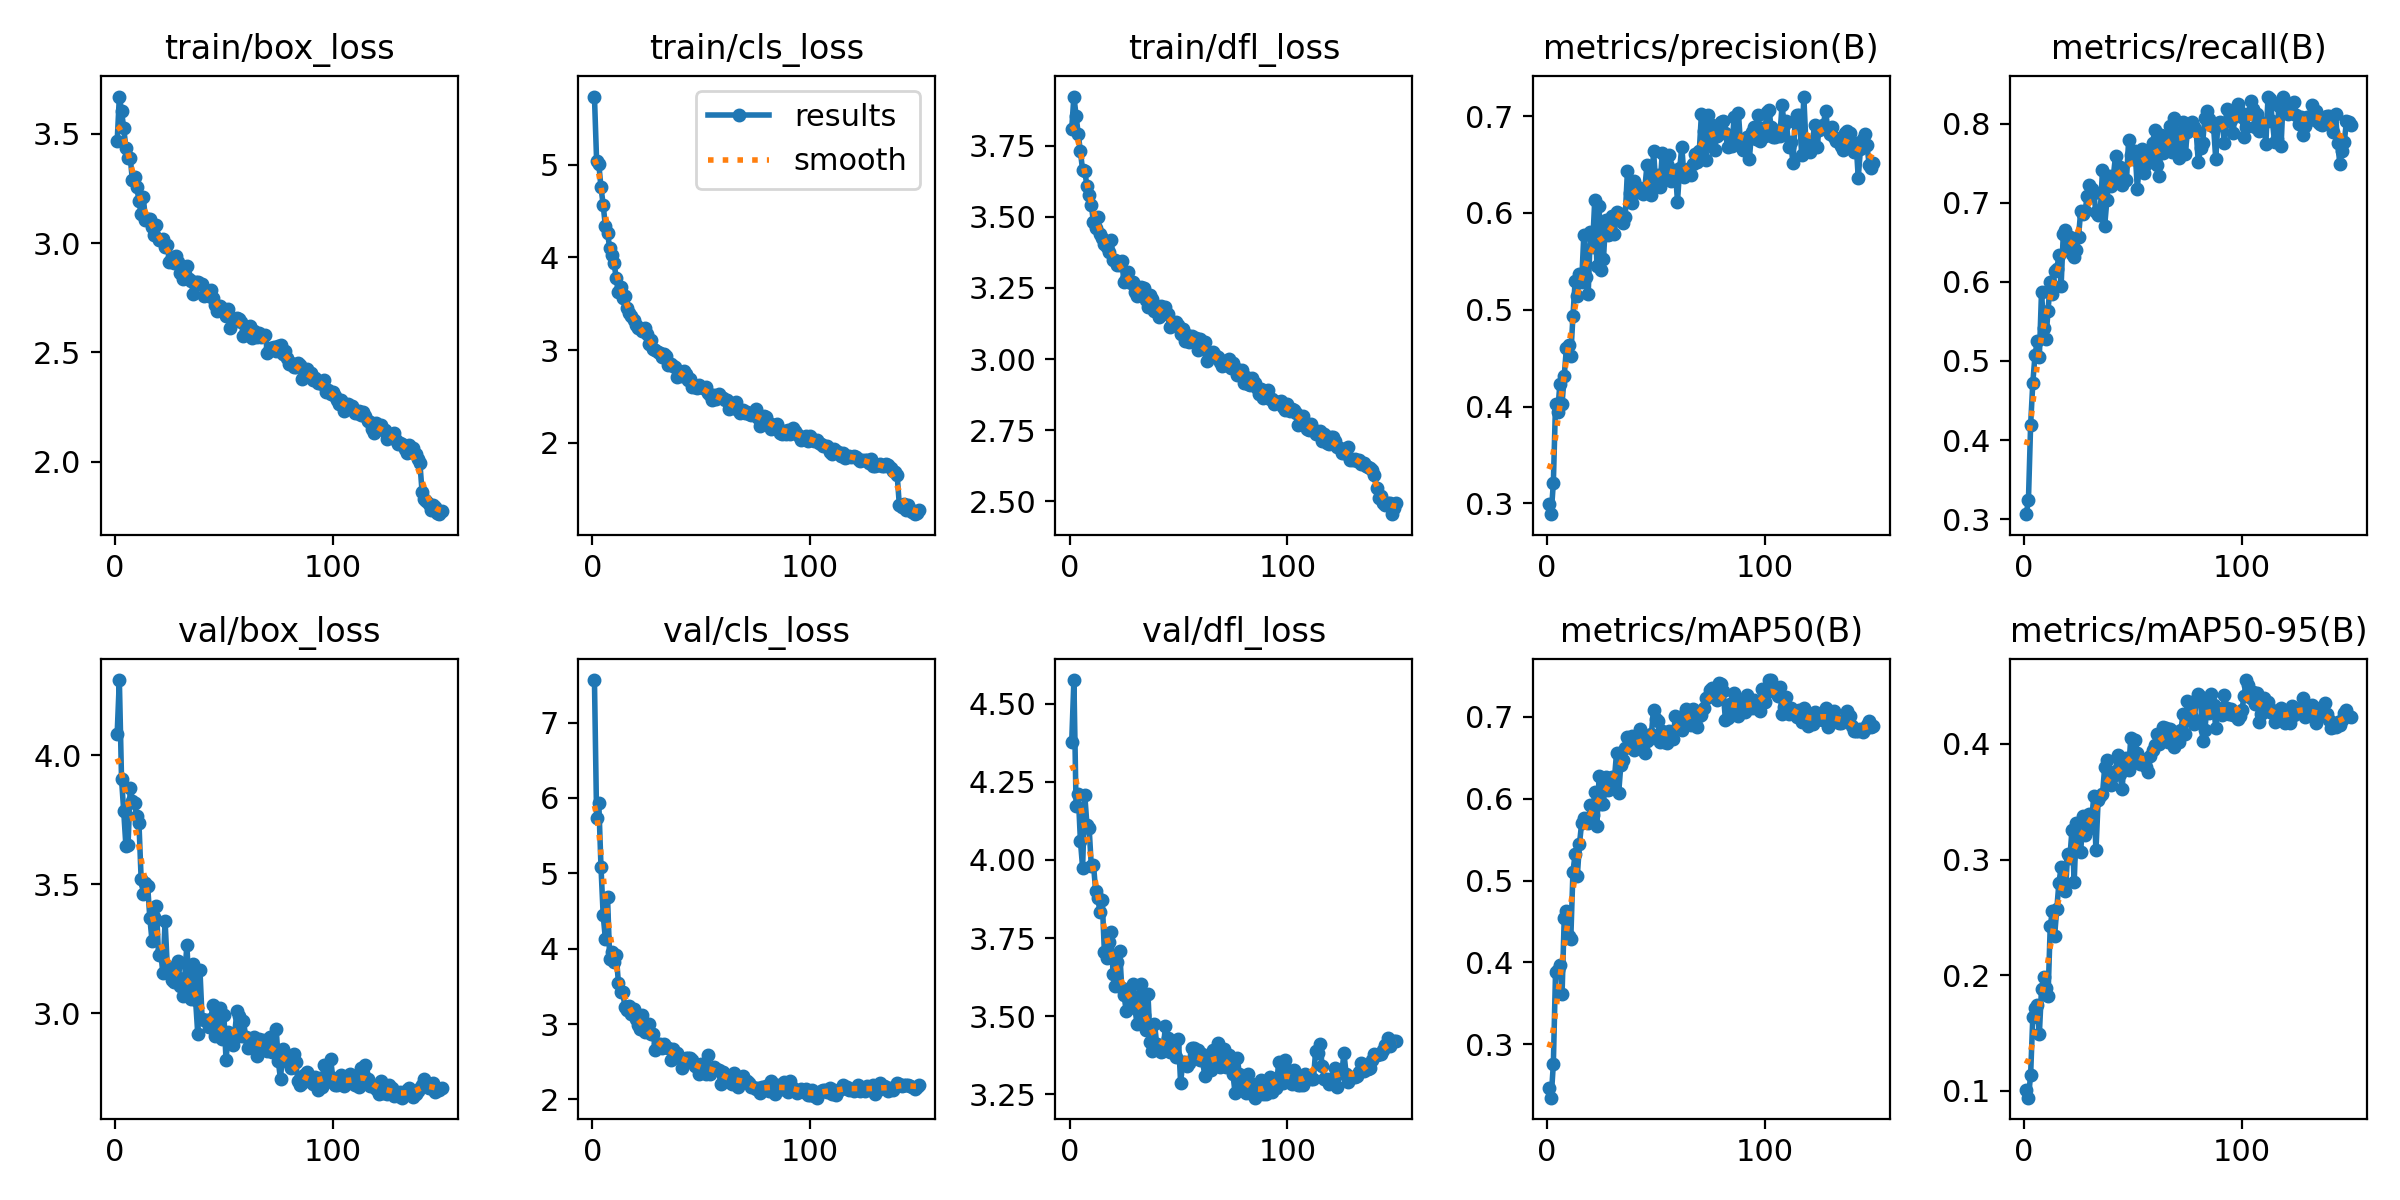

The file beside this chart, header and first rows:
epoch, time, train/box_loss, train/cls_loss, train/dfl_loss, metrics/precision(B), metrics/recall(B), metrics/mAP50(B), metrics/mAP50-95(B), val/box_loss, val/cls_loss, val/dfl_loss, lr/pg0, lr/pg1, lr/pg2
1, 140.2, 3.466, 5.737, 3.811, 0.299, 0.3064, 0.246, 0.1007, 4.084, 7.563, 4.379, 0.0004751, 0.0004751, 0.0004751
2, 257.2, 3.671, 5.041, 3.923, 0.2888, 0.3243, 0.2345, 0.09397, 4.292, 5.732, 4.576, 0.0009452, 0.0009452, 0.0009452
3, 375.4, 3.605, 5.011, 3.856, 0.3212, 0.4192, 0.2757, 0.1138, 3.91, 5.93, 4.173, 0.001409, 0.001409, 0.001409
4, 493.7, 3.528, 4.758, 3.79, 0.4028, 0.4724, 0.3877, 0.1638, 3.784, 5.089, 4.21, 0.001401, 0.001401, 0.001401
5, 612.6, 3.437, 4.569, 3.73, 0.3945, 0.507, 0.3902, 0.1713, 3.65, 4.45, 4.061, 0.001391, 0.001391, 0.001391
6, 731.5, 3.391, 4.342, 3.663, 0.4232, 0.5247, 0.3973, 0.1745, 3.654, 4.134, 3.976, 0.001382, 0.001382, 0.001382
7, 850.3, 3.392, 4.267, 3.66, 0.403, 0.5049, 0.361, 0.1488, 3.875, 4.684, 4.207, 0.001372, 0.001372, 0.001372
8, 969.2, 3.287, 4.1, 3.608, 0.432, 0.5874, 0.4547, 0.1882, 3.825, 3.869, 4.112, 0.001363, 0.001363, 0.001363
9, 1087, 3.303, 4.032, 3.576, 0.4607, 0.5423, 0.463, 0.198, 3.817, 3.959, 4.102, 0.001354, 0.001354, 0.001354
10, 1203, 3.257, 3.937, 3.542, 0.464, 0.5272, 0.4323, 0.1884, 3.764, 3.819, 3.98, 0.001344, 0.001344, 0.001344
11, 1319, 3.193, 3.775, 3.481, 0.4525, 0.5629, 0.428, 0.1816, 3.738, 3.918, 3.985, 0.001335, 0.001335, 0.001335
12, 1435, 3.133, 3.622, 3.462, 0.4934, 0.6, 0.511, 0.2423, 3.522, 3.55, 3.9, 0.001325, 0.001325, 0.001325
13, 1552, 3.21, 3.679, 3.5, 0.5297, 0.5843, 0.5322, 0.2555, 3.463, 3.422, 3.877, 0.001316, 0.001316, 0.001316
14, 1669, 3.105, 3.565, 3.439, 0.5137, 0.6137, 0.5054, 0.2338, 3.507, 3.423, 3.832, 0.001306, 0.001306, 0.001306
15, 1785, 3.11, 3.585, 3.424, 0.5371, 0.6158, 0.5449, 0.2569, 3.493, 3.227, 3.873, 0.001297, 0.001297, 0.001297
16, 1901, 3.111, 3.45, 3.405, 0.529, 0.6337, 0.5705, 0.28, 3.369, 3.183, 3.705, 0.001288, 0.001288, 0.001288
17, 2017, 3.075, 3.405, 3.395, 0.5776, 0.5948, 0.576, 0.2932, 3.281, 3.234, 3.687, 0.001278, 0.001278, 0.001278
18, 2134, 3.036, 3.364, 3.375, 0.5337, 0.6611, 0.5745, 0.2802, 3.373, 3.129, 3.738, 0.001269, 0.001269, 0.001269
19, 2249, 3.081, 3.324, 3.42, 0.5162, 0.6652, 0.5703, 0.2727, 3.418, 3.194, 3.77, 0.001259, 0.001259, 0.001259
20, 2365, 3.015, 3.267, 3.35, 0.5803, 0.6446, 0.5927, 0.3049, 3.225, 3.061, 3.635, 0.00125, 0.00125, 0.00125
21, 2482, 3.013, 3.235, 3.348, 0.565, 0.6573, 0.5795, 0.301, 3.235, 2.992, 3.597, 0.00124, 0.00124, 0.00124
22, 2597, 3.018, 3.235, 3.331, 0.6131, 0.6351, 0.6086, 0.3259, 3.156, 2.938, 3.672, 0.001231, 0.001231, 0.001231
23, 2713, 2.985, 3.2, 3.331, 0.5456, 0.6312, 0.5672, 0.2802, 3.359, 3.124, 3.708, 0.001222, 0.001222, 0.001222
24, 2829, 2.992, 3.233, 3.345, 0.6068, 0.6402, 0.6273, 0.3314, 3.182, 2.899, 3.589, 0.001212, 0.001212, 0.001212
25, 2945, 2.914, 3.17, 3.27, 0.5412, 0.657, 0.5932, 0.3231, 3.165, 2.927, 3.568, 0.001203, 0.001203, 0.001203
26, 3060, 2.935, 3.062, 3.283, 0.5519, 0.69, 0.5934, 0.3068, 3.131, 3.004, 3.518, 0.001193, 0.001193, 0.001193
27, 3176, 2.907, 3.111, 3.305, 0.5923, 0.6854, 0.627, 0.3379, 3.122, 2.869, 3.575, 0.001184, 0.001184, 0.001184
28, 3292, 2.94, 3.012, 3.267, 0.5777, 0.6894, 0.6112, 0.3208, 3.183, 2.872, 3.533, 0.001174, 0.001174, 0.001174
29, 3408, 2.913, 3.003, 3.27, 0.5787, 0.709, 0.6117, 0.3253, 3.204, 2.651, 3.601, 0.001165, 0.001165, 0.001165
30, 3525, 2.864, 2.98, 3.236, 0.5965, 0.7229, 0.6267, 0.3394, 3.107, 2.741, 3.526, 0.001155, 0.001155, 0.001155
31, 3641, 2.838, 2.968, 3.222, 0.5785, 0.7167, 0.623, 0.3339, 3.069, 2.736, 3.475, 0.001146, 0.001146, 0.001146
32, 3757, 2.858, 2.923, 3.224, 0.6009, 0.7118, 0.6556, 0.3547, 3.137, 2.684, 3.564, 0.001137, 0.001137, 0.001137
33, 3873, 2.896, 2.952, 3.253, 0.5972, 0.6878, 0.6072, 0.3078, 3.265, 2.738, 3.604, 0.001127, 0.001127, 0.001127
34, 3989, 2.837, 2.939, 3.25, 0.5993, 0.6839, 0.6417, 0.3511, 3.1, 2.702, 3.503, 0.001118, 0.001118, 0.001118
35, 4105, 2.826, 2.837, 3.207, 0.5899, 0.6896, 0.6471, 0.3551, 3.057, 2.678, 3.456, 0.001108, 0.001108, 0.001108
36, 4221, 2.769, 2.85, 3.182, 0.596, 0.7409, 0.6616, 0.3568, 3.192, 2.529, 3.572, 0.001099, 0.001099, 0.001099
37, 4337, 2.822, 2.828, 3.227, 0.6428, 0.6709, 0.6755, 0.3796, 3.052, 2.672, 3.417, 0.001089, 0.001089, 0.001089
38, 4494, 2.82, 2.812, 3.212, 0.6204, 0.7033, 0.6681, 0.3856, 2.92, 2.564, 3.389, 0.00108, 0.00108, 0.00108
39, 4657, 2.814, 2.714, 3.17, 0.6104, 0.7344, 0.6768, 0.3662, 3.169, 2.623, 3.476, 0.001071, 0.001071, 0.001071
40, 4807, 2.814, 2.763, 3.187, 0.6332, 0.7215, 0.6599, 0.3641, 2.979, 2.562, 3.412, 0.001061, 0.001061, 0.001061
41, 4954, 2.76, 2.72, 3.147, 0.6227, 0.7344, 0.6646, 0.3723, 2.974, 2.422, 3.401, 0.001052, 0.001052, 0.001052
42, 5107, 2.784, 2.77, 3.187, 0.6215, 0.7594, 0.6721, 0.3764, 2.973, 2.513, 3.386, 0.001042, 0.001042, 0.001042
43, 5266, 2.759, 2.742, 3.157, 0.6256, 0.7381, 0.6852, 0.3908, 2.947, 2.551, 3.389, 0.001033, 0.001033, 0.001033
44, 5424, 2.787, 2.678, 3.182, 0.619, 0.7458, 0.6599, 0.3741, 2.978, 2.552, 3.468, 0.001023, 0.001023, 0.001023
45, 5589, 2.749, 2.688, 3.158, 0.6252, 0.7218, 0.6563, 0.3609, 3.033, 2.549, 3.429, 0.001014, 0.001014, 0.001014
46, 5757, 2.719, 2.606, 3.114, 0.6498, 0.7272, 0.6708, 0.3865, 2.912, 2.526, 3.385, 0.001005, 0.001005, 0.001005
47, 5917, 2.688, 2.606, 3.121, 0.6205, 0.7284, 0.6736, 0.388, 2.927, 2.442, 3.404, 0.0009952, 0.0009952, 0.0009952
48, 6065, 2.711, 2.587, 3.122, 0.6183, 0.7788, 0.679, 0.3771, 3.02, 2.428, 3.405, 0.0009857, 0.0009857, 0.0009857
49, 6221, 2.701, 2.622, 3.132, 0.664, 0.7608, 0.7085, 0.4055, 2.901, 2.332, 3.37, 0.0009763, 0.0009763, 0.0009763
50, 6378, 2.694, 2.604, 3.119, 0.6307, 0.7552, 0.697, 0.3867, 2.992, 2.466, 3.427, 0.0009669, 0.0009669, 0.0009669
51, 6534, 2.666, 2.592, 3.087, 0.6388, 0.7651, 0.6949, 0.4033, 2.817, 2.389, 3.287, 0.0009574, 0.0009574, 0.0009574
52, 6686, 2.7, 2.604, 3.106, 0.6269, 0.7172, 0.6697, 0.3918, 2.928, 2.336, 3.353, 0.000948, 0.000948, 0.000948
53, 6823, 2.609, 2.537, 3.063, 0.662, 0.755, 0.6834, 0.3829, 2.898, 2.585, 3.353, 0.0009386, 0.0009386, 0.0009386
54, 6935, 2.659, 2.52, 3.085, 0.6362, 0.7683, 0.6694, 0.387, 2.878, 2.334, 3.341, 0.0009291, 0.0009291, 0.0009291
55, 7051, 2.643, 2.459, 3.061, 0.6508, 0.7382, 0.6679, 0.3822, 2.924, 2.403, 3.351, 0.0009197, 0.0009197, 0.0009197
56, 7168, 2.659, 2.516, 3.079, 0.6601, 0.7488, 0.6826, 0.3801, 3.009, 2.434, 3.397, 0.0009103, 0.0009103, 0.0009103
57, 7281, 2.653, 2.475, 3.061, 0.6325, 0.7631, 0.6756, 0.3758, 2.99, 2.4, 3.398, 0.0009008, 0.0009008, 0.0009008
58, 7398, 2.641, 2.527, 3.075, 0.6423, 0.7549, 0.6733, 0.3891, 2.912, 2.385, 3.37, 0.0008914, 0.0008914, 0.0008914
59, 7516, 2.575, 2.495, 3.032, 0.6443, 0.775, 0.7008, 0.3949, 2.97, 2.211, 3.391, 0.000882, 0.000882, 0.000882
60, 7632, 2.598, 2.485, 3.07, 0.6117, 0.7919, 0.6847, 0.3988, 2.908, 2.358, 3.359, 0.0008725, 0.0008725, 0.0008725
... 90 more rows
